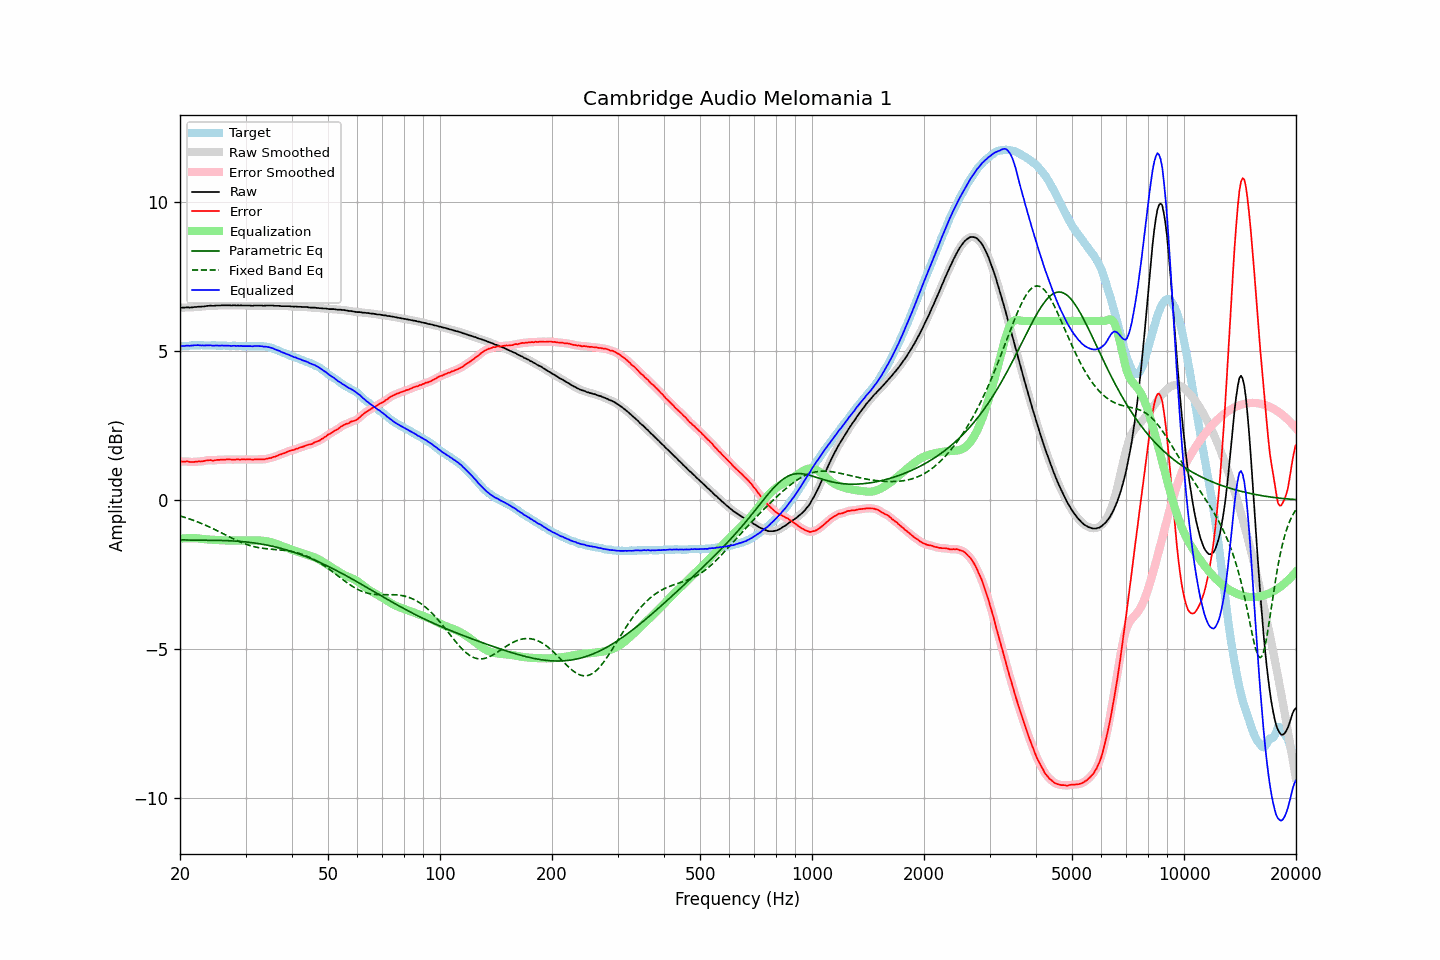

The table this chart was drawn from, first rows:
frequency, raw, error, smoothed, error_smoothed, equalization, parametric_eq, fixed_band_eq, equalized_raw, equalized_smoothed, target
20.00, 6.44, 1.28, 6.44, 1.28, -1.29, -1.33, -0.54, 5.15, 5.15, 5.15
20.20, 6.45, 1.29, 6.44, 1.29, -1.29, -1.33, -0.55, 5.16, 5.16, 5.15
20.40, 6.45, 1.28, 6.45, 1.29, -1.29, -1.34, -0.57, 5.16, 5.16, 5.16
20.61, 6.45, 1.28, 6.45, 1.29, -1.28, -1.34, -0.58, 5.16, 5.17, 5.16
20.81, 6.46, 1.29, 6.45, 1.29, -1.28, -1.34, -0.60, 5.17, 5.17, 5.16
21.02, 6.46, 1.29, 6.45, 1.29, -1.28, -1.34, -0.62, 5.17, 5.17, 5.16
21.23, 6.45, 1.27, 6.45, 1.28, -1.28, -1.34, -0.64, 5.17, 5.17, 5.17
21.44, 6.46, 1.27, 6.45, 1.27, -1.28, -1.34, -0.66, 5.17, 5.17, 5.18
21.66, 6.46, 1.28, 6.46, 1.27, -1.28, -1.34, -0.67, 5.18, 5.18, 5.18
21.87, 6.47, 1.28, 6.46, 1.28, -1.28, -1.35, -0.69, 5.19, 5.18, 5.19
22.09, 6.47, 1.29, 6.47, 1.28, -1.28, -1.35, -0.71, 5.18, 5.19, 5.18
22.31, 6.48, 1.29, 6.47, 1.29, -1.28, -1.35, -0.74, 5.19, 5.19, 5.19
22.54, 6.48, 1.30, 6.48, 1.29, -1.29, -1.35, -0.76, 5.19, 5.19, 5.18
22.76, 6.48, 1.29, 6.48, 1.29, -1.30, -1.35, -0.78, 5.18, 5.18, 5.19
22.99, 6.49, 1.30, 6.48, 1.30, -1.30, -1.35, -0.80, 5.18, 5.18, 5.19
23.22, 6.49, 1.31, 6.49, 1.31, -1.31, -1.35, -0.82, 5.18, 5.18, 5.18
23.45, 6.50, 1.32, 6.50, 1.32, -1.32, -1.35, -0.85, 5.18, 5.18, 5.18
23.69, 6.51, 1.33, 6.50, 1.33, -1.32, -1.35, -0.87, 5.19, 5.18, 5.18
23.92, 6.51, 1.33, 6.51, 1.33, -1.32, -1.35, -0.90, 5.18, 5.18, 5.18
24.16, 6.52, 1.34, 6.51, 1.33, -1.33, -1.35, -0.92, 5.19, 5.18, 5.18
24.40, 6.51, 1.32, 6.51, 1.33, -1.33, -1.35, -0.95, 5.17, 5.18, 5.18
24.65, 6.51, 1.32, 6.51, 1.33, -1.34, -1.35, -0.97, 5.17, 5.18, 5.18
24.89, 6.52, 1.33, 6.51, 1.33, -1.34, -1.35, -1.00, 5.18, 5.17, 5.18
25.14, 6.52, 1.34, 6.51, 1.34, -1.34, -1.35, -1.03, 5.18, 5.18, 5.17
25.39, 6.52, 1.34, 6.52, 1.35, -1.34, -1.35, -1.05, 5.17, 5.18, 5.17
25.65, 6.52, 1.35, 6.52, 1.35, -1.35, -1.35, -1.08, 5.17, 5.17, 5.17
25.91, 6.53, 1.36, 6.52, 1.35, -1.35, -1.36, -1.11, 5.18, 5.17, 5.17
26.16, 6.53, 1.35, 6.53, 1.35, -1.35, -1.36, -1.13, 5.17, 5.17, 5.18
26.43, 6.53, 1.35, 6.53, 1.35, -1.35, -1.36, -1.16, 5.17, 5.17, 5.18
26.69, 6.53, 1.36, 6.53, 1.36, -1.36, -1.36, -1.19, 5.17, 5.17, 5.17
26.96, 6.53, 1.36, 6.52, 1.36, -1.36, -1.36, -1.22, 5.17, 5.17, 5.17
27.23, 6.53, 1.36, 6.52, 1.36, -1.36, -1.37, -1.24, 5.17, 5.17, 5.16
27.50, 6.52, 1.35, 6.52, 1.36, -1.36, -1.37, -1.27, 5.16, 5.17, 5.16
27.77, 6.53, 1.35, 6.52, 1.35, -1.36, -1.37, -1.30, 5.17, 5.16, 5.17
28.05, 6.53, 1.35, 6.52, 1.36, -1.36, -1.37, -1.32, 5.17, 5.17, 5.17
28.33, 6.52, 1.36, 6.52, 1.36, -1.36, -1.38, -1.35, 5.16, 5.16, 5.16
28.62, 6.53, 1.37, 6.52, 1.36, -1.36, -1.38, -1.37, 5.17, 5.16, 5.16
28.90, 6.52, 1.35, 6.52, 1.36, -1.36, -1.39, -1.40, 5.16, 5.16, 5.17
29.19, 6.53, 1.36, 6.52, 1.36, -1.36, -1.39, -1.42, 5.17, 5.16, 5.17
29.48, 6.52, 1.36, 6.52, 1.36, -1.36, -1.40, -1.44, 5.16, 5.16, 5.15
29.78, 6.52, 1.36, 6.52, 1.36, -1.36, -1.40, -1.46, 5.16, 5.16, 5.15
30.08, 6.52, 1.36, 6.52, 1.36, -1.36, -1.41, -1.48, 5.16, 5.16, 5.16
30.38, 6.52, 1.37, 6.52, 1.36, -1.36, -1.41, -1.50, 5.16, 5.16, 5.15
30.68, 6.52, 1.36, 6.51, 1.36, -1.36, -1.42, -1.52, 5.16, 5.16, 5.16
30.99, 6.52, 1.36, 6.51, 1.36, -1.36, -1.42, -1.53, 5.16, 5.15, 5.16
31.30, 6.51, 1.35, 6.51, 1.36, -1.36, -1.43, -1.55, 5.15, 5.15, 5.15
31.61, 6.52, 1.35, 6.51, 1.36, -1.36, -1.44, -1.56, 5.16, 5.15, 5.16
31.93, 6.52, 1.37, 6.51, 1.36, -1.36, -1.45, -1.58, 5.16, 5.16, 5.15
32.24, 6.52, 1.36, 6.52, 1.36, -1.36, -1.45, -1.59, 5.16, 5.16, 5.16
32.57, 6.52, 1.36, 6.52, 1.36, -1.36, -1.46, -1.60, 5.16, 5.16, 5.16
32.89, 6.52, 1.36, 6.51, 1.36, -1.36, -1.47, -1.61, 5.16, 5.15, 5.15
33.22, 6.52, 1.36, 6.51, 1.36, -1.36, -1.48, -1.62, 5.15, 5.15, 5.15
33.55, 6.51, 1.36, 6.51, 1.36, -1.37, -1.49, -1.62, 5.14, 5.14, 5.15
33.89, 6.52, 1.37, 6.51, 1.37, -1.37, -1.50, -1.63, 5.14, 5.14, 5.15
34.23, 6.52, 1.38, 6.51, 1.38, -1.38, -1.51, -1.64, 5.13, 5.13, 5.13
34.57, 6.52, 1.40, 6.52, 1.39, -1.39, -1.52, -1.64, 5.12, 5.12, 5.12
34.92, 6.52, 1.41, 6.52, 1.41, -1.40, -1.53, -1.65, 5.11, 5.11, 5.11
35.27, 6.52, 1.41, 6.52, 1.42, -1.42, -1.54, -1.65, 5.10, 5.10, 5.10
35.62, 6.52, 1.44, 6.51, 1.43, -1.44, -1.56, -1.65, 5.08, 5.08, 5.07
35.97, 6.51, 1.45, 6.51, 1.45, -1.45, -1.57, -1.66, 5.05, 5.05, 5.06
... 635 more rows
